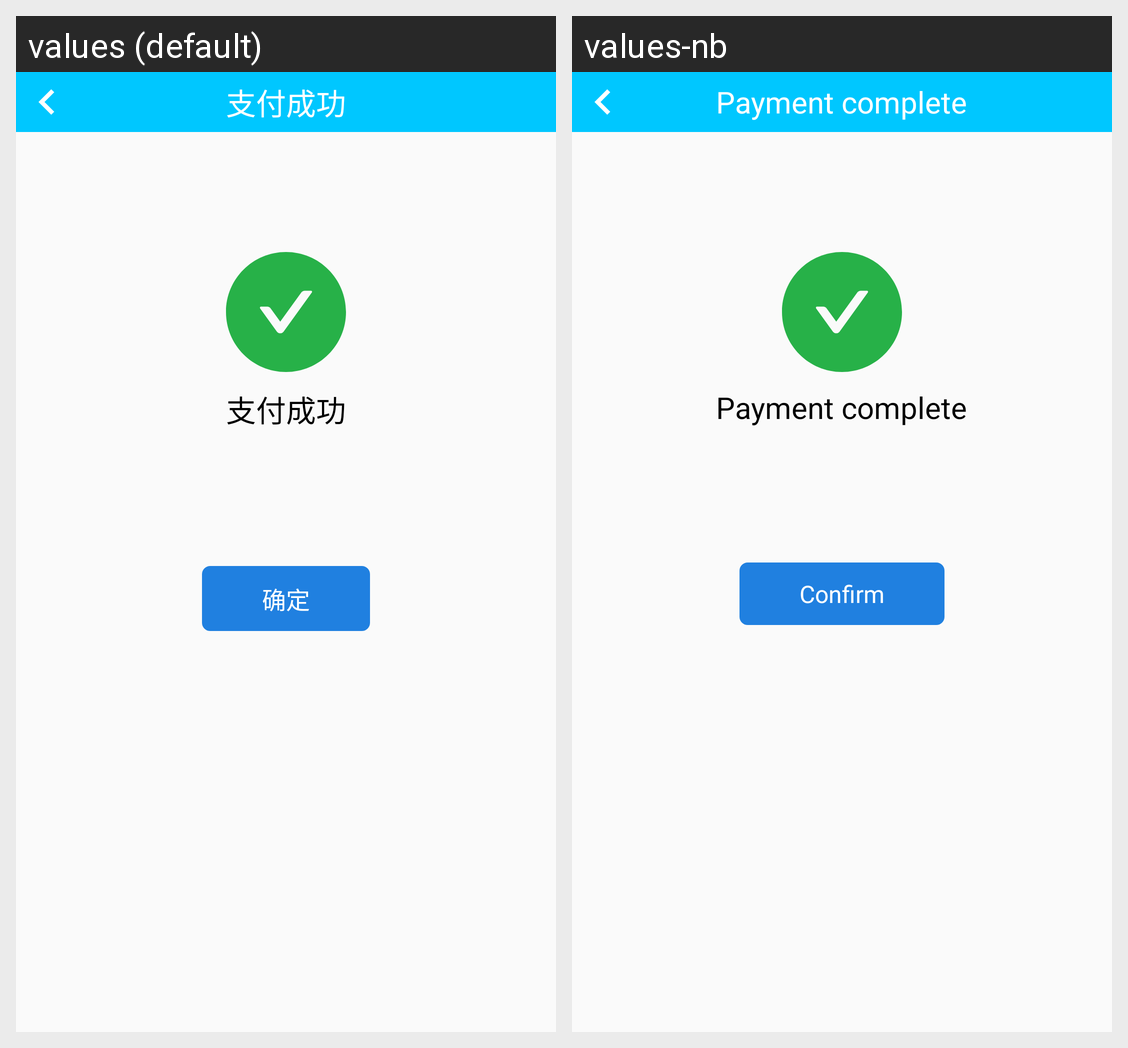

This grid shows one Android layout under two languages. Give, for every string resource on the screen, its name, the default text and each shown locale's text.
Android screen res/layout/activity_pay_complete.xml rendered under 2 locales, left to right: values (default), values-nb. Device: Nexus 5 (rendered at 1080×1920; each locale shown at half size, 540×960, under a caption strip naming it); theme AppTheme.
Strings drawn on this screen, with the default value and each locale's value (text and hints the layout hard-codes, and strings that could not be matched under every locale, appear in the picture but are not listed):

str_pay_complete
  values: 支付成功
  values-nb: Payment complete

str_confirm
  values: 确定
  values-nb: Confirm
